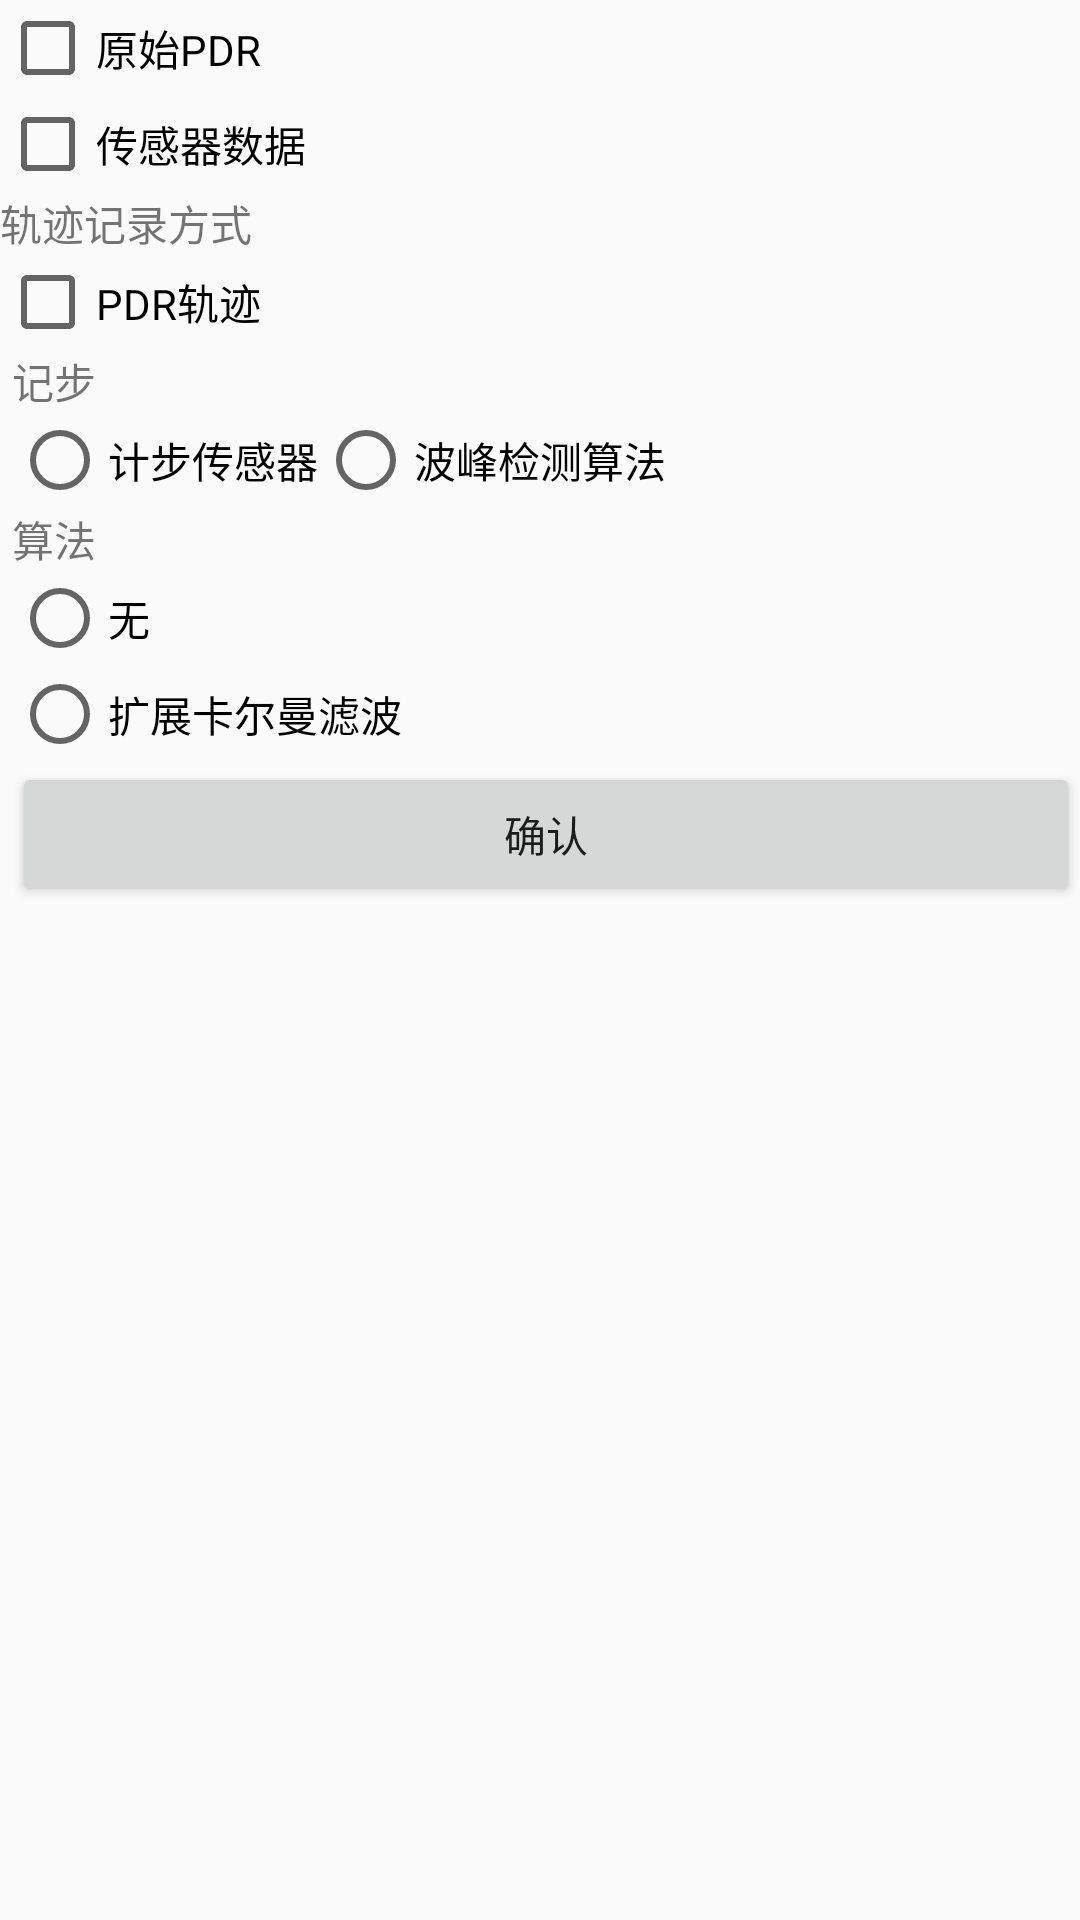

Reconstruct the res/layout file that produces this screen, plus the resources it refers to.
<!-- AndroidManifest.xml: application theme AppTheme -->
<!-- res/layout/activity_choose.xml -->
<?xml version="1.0" encoding="utf-8"?>
<LinearLayout xmlns:android="http://schemas.android.com/apk/res/android"
    android:layout_width="match_parent"
    android:layout_height="match_parent"
    android:orientation="vertical">


    <CheckBox
        android:id="@+id/locatebox"
        android:layout_width="match_parent"
        android:layout_height="wrap_content"
        android:text="原始PDR" />

    <CheckBox
        android:id="@+id/sensorbox"
        android:layout_width="match_parent"
        android:layout_height="wrap_content"
        android:text="传感器数据" />

    <TextView
        android:id="@+id/textview1"
        android:layout_width="match_parent"
        android:layout_height="wrap_content"
        android:text="轨迹记录方式" />



    <CheckBox
        android:id="@+id/PDR"
        android:layout_width="match_parent"
        android:layout_height="wrap_content"
        android:text="@string/PDRtrack" />


    <LinearLayout
        android:layout_width="356dp"
        android:layout_height="match_parent"
        android:layout_gravity="right"
        android:orientation="vertical">

        <TextView
            android:layout_width="wrap_content"
            android:layout_height="wrap_content"
            android:text="记步" />

        <RadioGroup
            android:id="@+id/dx1"
            android:layout_width="wrap_content"
            android:layout_height="wrap_content"
            android:orientation="horizontal">

            <RadioButton
                android:id="@+id/jibu"
                android:layout_width="wrap_content"
                android:layout_height="wrap_content"
                android:text="计步传感器" />

            <RadioButton
                android:id="@+id/bofeng"
                android:layout_width="wrap_content"
                android:layout_height="wrap_content"
                android:text="波峰检测算法" />
        </RadioGroup>

        <TextView
            android:layout_width="wrap_content"
            android:layout_height="wrap_content"
            android:text="算法" />

        <RadioGroup
            android:id="@+id/dx2"
            android:layout_width="wrap_content"
            android:layout_height="wrap_content"
            android:orientation="vertical">

            <RadioButton
                android:id="@+id/wu"
                android:layout_width="wrap_content"
                android:layout_height="wrap_content"
                android:text="无" />

            <RadioButton
                android:id="@+id/ekf"
                android:layout_width="wrap_content"
                android:layout_height="wrap_content"
                android:text="扩展卡尔曼滤波" />
        </RadioGroup>

        <Button
            android:id="@+id/queren"
            android:layout_width="match_parent"
            android:layout_height="wrap_content"
            android:text="确认" />
    </LinearLayout>

</LinearLayout>
<!-- resources referenced by this layout -->
<resources>
  <string name="PDRtrack">PDR轨迹</string>
  <style name="AppTheme" parent="Theme.AppCompat.Light.DarkActionBar">
          
          <item name="colorPrimary">@color/colorPrimary</item>
          <item name="colorPrimaryDark">@color/colorPrimaryDark</item>
          <item name="colorAccent">@color/colorAccent</item>
      </style>
  <!-- not gathered from this repository: default colours our renderer supplied (Android Studio template values) -->
  <color name="colorPrimary">#FF6200EE</color>
  <color name="colorPrimaryDark">#FF3700B3</color>
  <color name="colorAccent">#FF03DAC5</color>
</resources>
